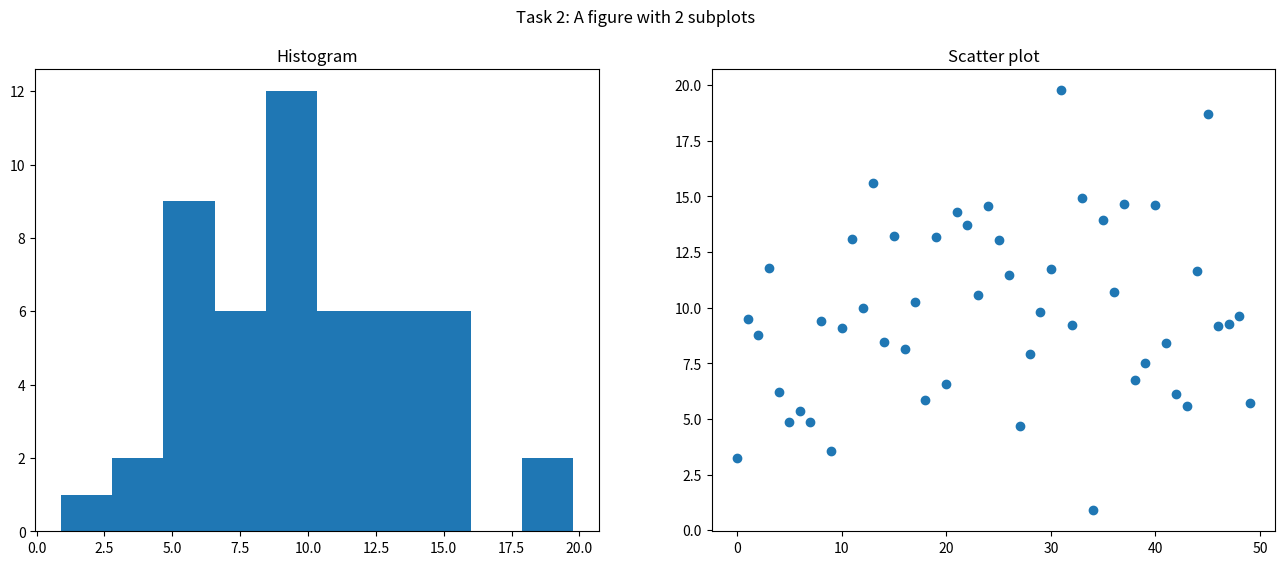
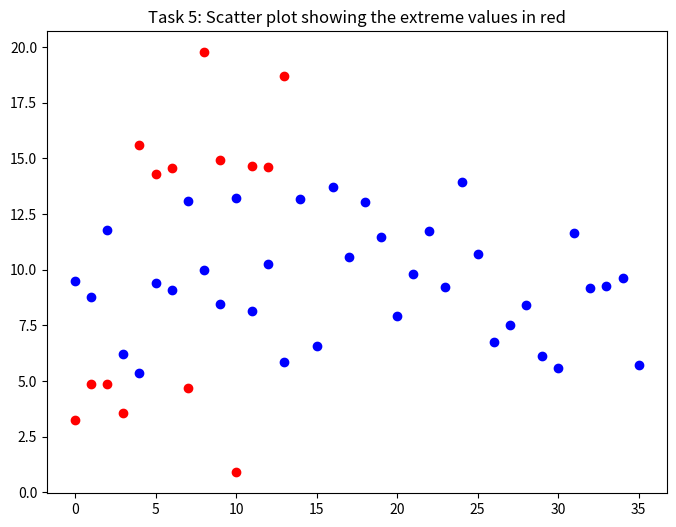

Reproduce these figures in Python, in order.
import numpy as np
import matplotlib.pyplot as plt

# homework 2 assignment 2

# 1. make a 1-dimensional array of 50 normally distributed random values, with mean=10 and
# SD=4

# 2. make a figures with two subplots, on subplot 1 should be a histogram of
# the result on subplot 2 should be a scatter plot containing the values in
# order on the X axis, and the actual values on the Y  (plt.subplot)

# 3. calculate the proporiton of these numbers that are smaller than 7

# 4. calculate the proportion of that is smaller 5 or bigger than 14

# 5. make a new scatter plot that has different color for these extreme values
# (red), that you found in 4. (you can use a for cycle to make a scatter for
# each dot individually)


# 2.1
arr_norm = np.random.normal(10, 4, 50)
print(
    "Task 1: 1-dimensional Array with 50 normally distributed random values (M=10, SD=4):\n",
    arr_norm,
)


# 2.2
plt.figure(figsize=(16, 6))
plt.subplot(121)
plt.hist(arr_norm, bins=10)
plt.title("Histogram")
plt.suptitle("Task 2: A figure with 2 subplots")
plt.subplot(122)
plt.scatter(range(len(arr_norm)), arr_norm)
plt.title("Scatter plot")
plt.show()
print("\nTask 2: See plot")

# 2.3
proportion_smaller_7 = len(arr_norm[arr_norm > 7]) / len(arr_norm)
print(
    "\nTask 3: In the same array the proportion of numbers that are smaller than 7 is",
    proportion_smaller_7,
)
# alternative solution
# le = np.shape(arr_norm)
# pr1 = np.sum(arr_norm > 7) / le
# print(pr1[0])


# 2.4
proportion_sm5_gr14 = np.sum((arr_norm < 5) | (arr_norm > 14)) / len(arr_norm)
print(
    "\nTask 4: While the proportion of numbers that are smaller than 5 or greater than 14 is",
    proportion_sm5_gr14,
)

# 2.5
arr_in = []
arr_out = []
for i in arr_norm:
    if i < 5 or i > 14:
        arr_out.append(i)
    else:
        arr_in.append(i)

plt.figure(figsize=(8, 6))
plt.title("Task 5: Scatter plot showing the extreme values in red")
plt.scatter(range(len(arr_out)), arr_out, c="r")
plt.scatter(range(len(arr_in)), arr_in, c="b")
plt.show()
print("\nTask 5: See plot")
